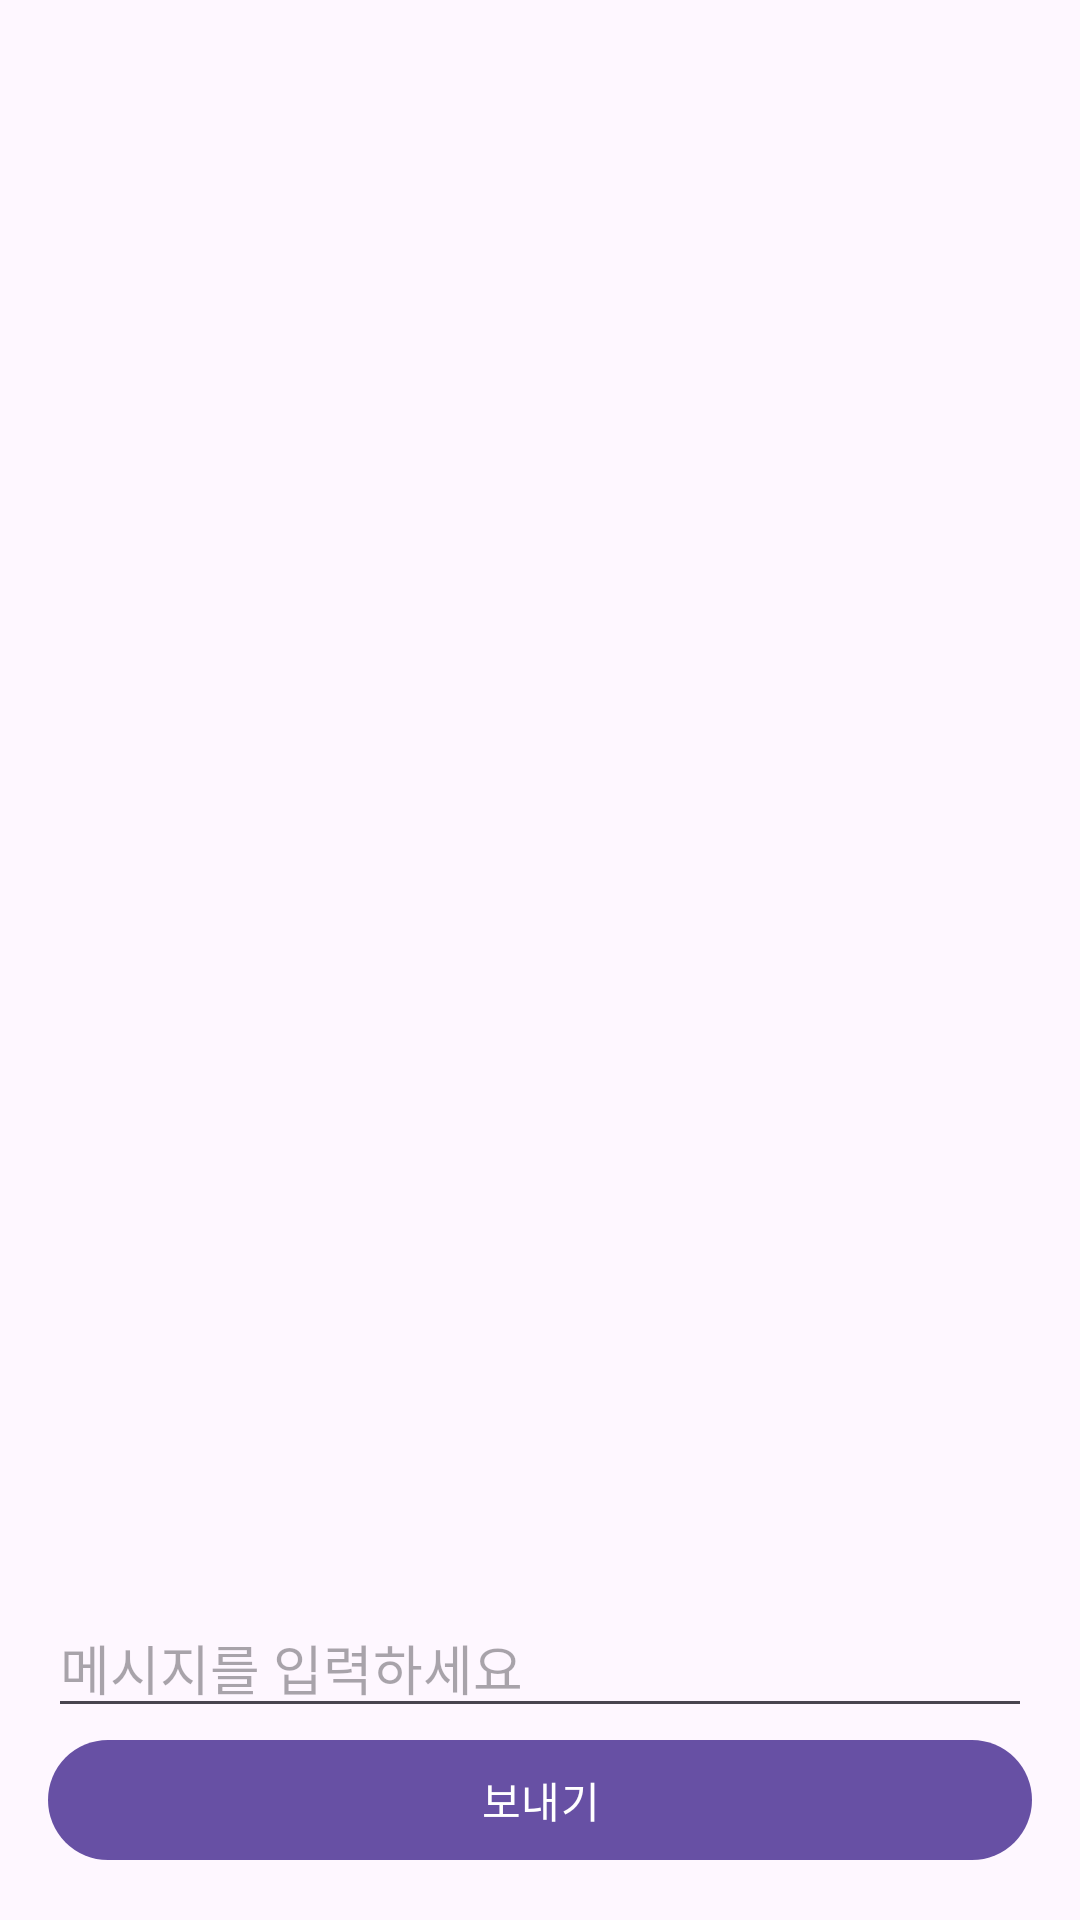

Write the Android layout XML for this screen, with the resource values it uses.
<!-- AndroidManifest.xml: application theme Theme.Eunhyo2 -->
<!-- res/layout/activity_ai_chat.xml -->
<?xml version="1.0" encoding="utf-8"?>
<LinearLayout xmlns:android="http://schemas.android.com/apk/res/android"
    android:layout_width="match_parent"
    android:layout_height="match_parent"
    android:orientation="vertical"
    android:padding="16dp">

    <ScrollView
        android:layout_width="match_parent"
        android:layout_height="0dp"
        android:layout_weight="1">

        <TextView
            android:id="@+id/textConversation"
            android:layout_width="match_parent"
            android:layout_height="wrap_content"
            android:textSize="17sp" />
    </ScrollView>

    <EditText
        android:id="@+id/editMessage"
        android:layout_width="match_parent"
        android:layout_height="wrap_content"
        android:hint="메시지를 입력하세요"
        android:inputType="textCapSentences|textMultiLine" />

    <com.google.android.material.button.MaterialButton
        android:id="@+id/buttonSend"
        android:layout_width="match_parent"
        android:layout_height="wrap_content"
        android:text="보내기" />
</LinearLayout>
<!-- resources referenced by this layout -->
<resources>
  <style name="Theme.Eunhyo2" parent="Theme.Material3.DayNight.NoActionBar">
          <item name="android:windowLightStatusBar">true</item>
      </style>
</resources>
